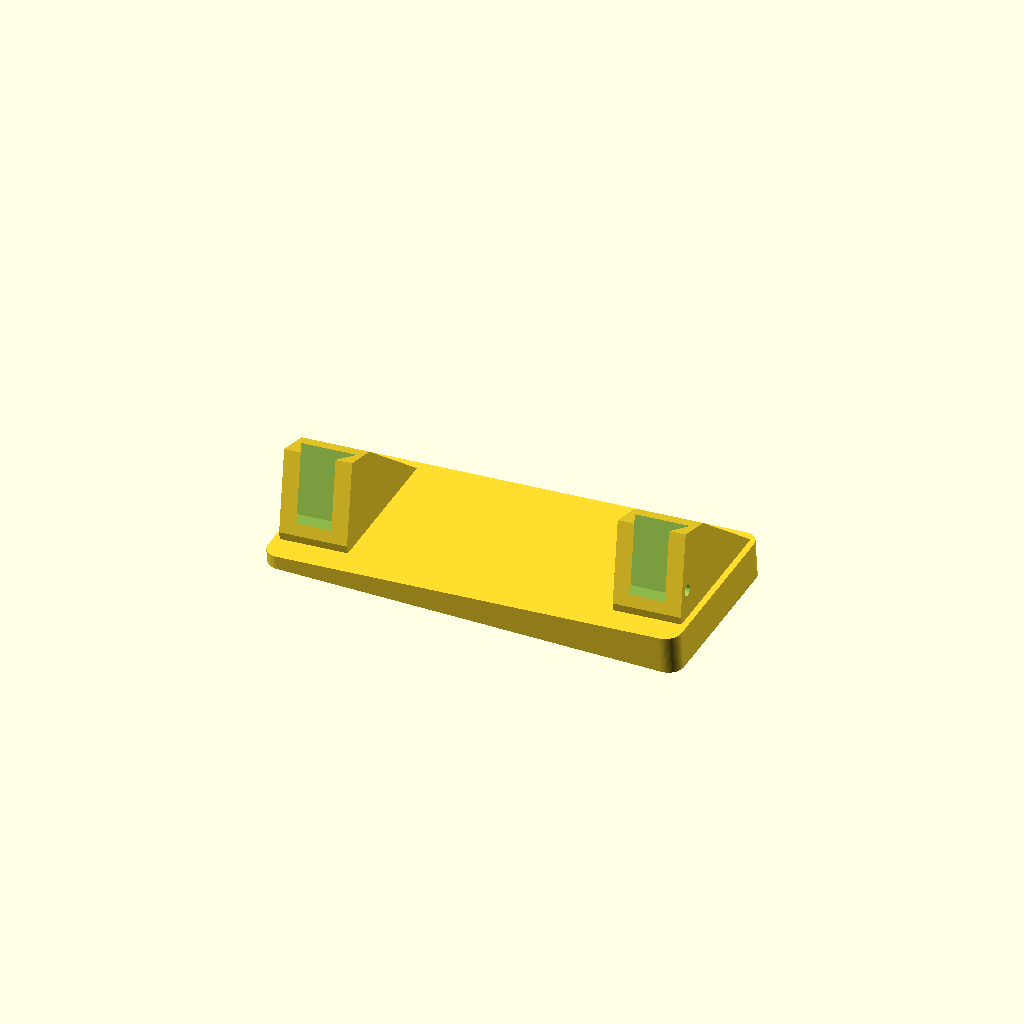
Cell 1 — every parameter at its default value.
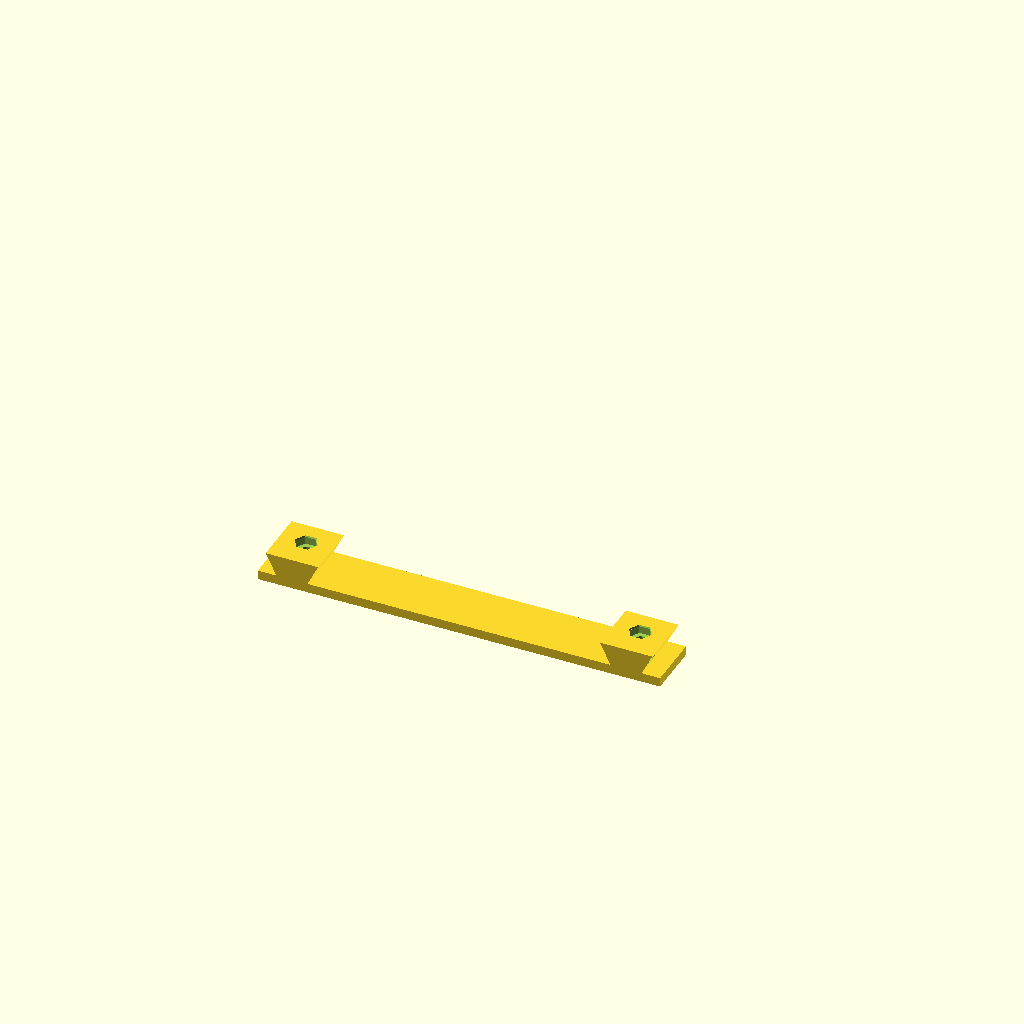
Cell 2: part = "slider" (everything else at default).
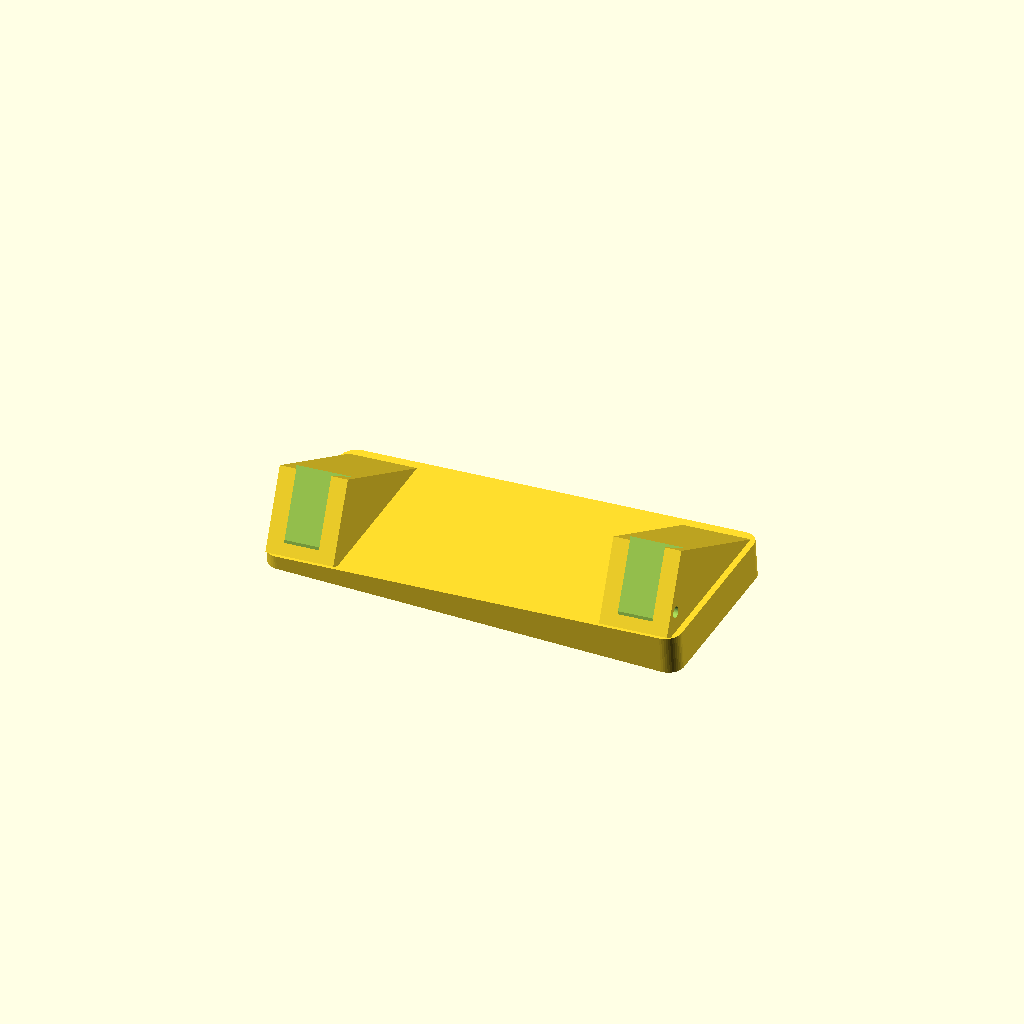
Cell 3: the same model with lean_back = 30.
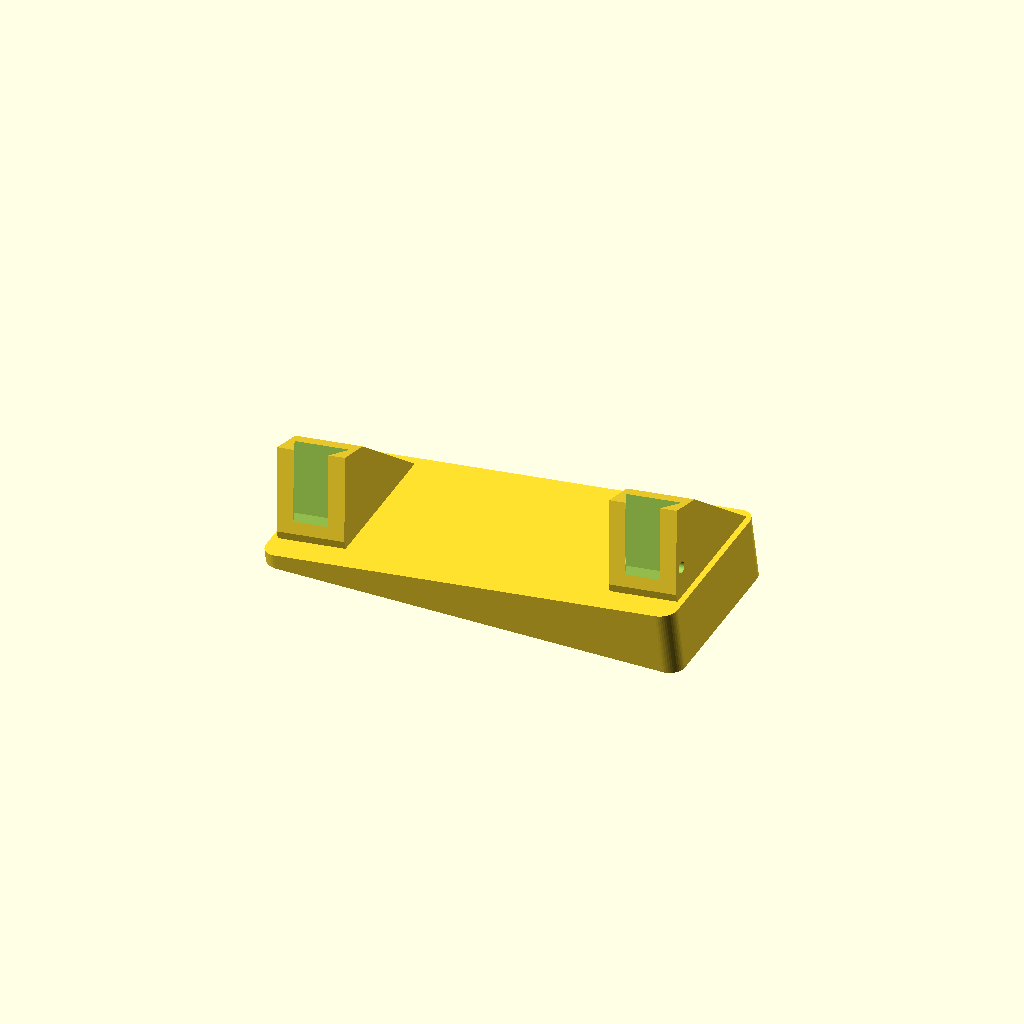
Cell 4 — dash_drop_right set to 16, the other parameters unchanged.
All cells are drawn from one camera (rotation 55°, 0°, 25°, orthographic, colour scheme Cornfield), so only the parameter changes between them.
The OpenSCAD source (mount/ph1_mount.scad):
// PH-1 HUD mount: dock, slider, tray and front frame.
// USB-C faces +X. Dimensions are in millimeters.
part = "quick_dock"; // [quick_dock, slider, tray, frame, quick_assembly]
lean_back = 15;
dash_drop_right = 8;

phone_length = 141.5;
phone_width = 71.1;
phone_thickness = 7.8;
bay_length = phone_length + 0.9;
bay_width = phone_width + 1.0;
face_clearance = 0.6;
end_overlap = 2.5;
usb_width = 24;
base_thickness = 4.6;
frame_thickness = 3.2;
frame_z = base_thickness + phone_thickness + face_clearance;

outer_length = 163;
outer_width = 83;
frame_bolt_x = 76.5;
frame_bolt_y = 36.5;
foot_bolt_x = 54;
foot_bolt_y = -25;
m3_clearance = 3.4;
nut_width = 6.0; // Across flats, including print clearance.
nut_entry_width = 6.4;
nut_entry_depth = 0.45;
nut_depth = 2.8;
eps = 0.02;
$fn = 48;

module outline() {
    offset(r = 4) square([outer_length - 8, outer_width - 8], center = true);
}

module usb_notch() {
    translate([phone_length / 2 - 5, -usb_width / 2])
        square([outer_length / 2 - phone_length / 2 + 6, usb_width]);
}

module frame_bolts() {
    for (x = [-frame_bolt_x, frame_bolt_x], y = [-frame_bolt_y, frame_bolt_y])
        translate([x, y, 0]) children();
}

module foot_bolts() {
    for (x = [-foot_bolt_x, foot_bolt_x])
        translate([x, foot_bolt_y, 0]) children();
}

// The pocket opens at Z=0 and cuts inward along +Z.
module nut_pocket() {
    translate([0, 0, -eps]) {
        cylinder(h = nut_depth + eps, r = nut_width / sqrt(3), $fn = 6);
        cylinder(h = nut_entry_depth + eps, r1 = nut_entry_width / sqrt(3),
            r2 = nut_width / sqrt(3), $fn = 6);
    }
}

module tray() {
    difference() {
        union() {
            linear_extrude(base_thickness)
                difference() {
                    outline();
                    offset(r = 4) square([100, 31], center = true);
                }

            // End stops and short corner guides leave the side buttons open.
            translate([0, 0, base_thickness - eps])
                linear_extrude(frame_z - base_thickness + eps)
                    difference() {
                        intersection() {
                            outline();
                            for_end_guides();
                        }
                        square([bay_length, bay_width], center = true);
                    }
        }

        translate([0, 0, -eps]) linear_extrude(frame_z + 2 * eps) usb_notch();

        frame_bolts() {
            translate([0, 0, -eps]) cylinder(h = frame_z + 2 * eps, d = m3_clearance);
            nut_pocket();
        }

        foot_bolts() {
            translate([0, 0, -eps]) cylinder(h = base_thickness + 2 * eps, d = m3_clearance);
            // Heads sit below the phone's rear surface.
            translate([0, 0, base_thickness - 2.7]) cylinder(h = 2.7 + eps, d = 6.2);
        }
    }
}

module for_end_guides() {
    for (side = [-1, 1])
        translate([side * 73, 0]) square([24, outer_width + 2], center = true);
}

module frame() {
    linear_extrude(frame_thickness)
        difference() {
            outline();
            // The aperture clears the long edges and captures the short bezels.
            square([phone_length - 2 * end_overlap, bay_width + 2.6], center = true);
            usb_notch();
            frame_bolts() circle(d = m3_clearance);
        }
}

slider_low = -35;
slider_high = -17;
slider_plate = 3;
slider_depth = 10;
slide_clearance = 0.45;
pin_y = -31.5;
pin_z = 6.5;
pin_bore = 3.6;

// Positive Z points away from the tray in the slider's print orientation.
module dovetail(x, start, end, clearance = 0) {
    translate([x, end, 0]) rotate([90, 0, 0])
        linear_extrude(end - start)
            polygon([
                [-5 - clearance, slider_plate - clearance],
                [5 + clearance, slider_plate - clearance],
                [8.5 + clearance, slider_depth + clearance],
                [-8.5 - clearance, slider_depth + clearance]
            ]);
}

module pin_hole() {
    translate([foot_bolt_x - 13, pin_y, pin_z])
        rotate([0, 90, 0]) cylinder(h = 26, d = pin_bore);
}

module slider() {
    difference() {
        union() {
            translate([-65, slider_low, 0])
                cube([130, slider_high - slider_low, slider_plate]);
            for (x = [-foot_bolt_x, foot_bolt_x])
                translate([0, 0, -eps]) dovetail(x, slider_low, slider_high);
        }
        foot_bolts() {
            translate([0, 0, -eps]) cylinder(h = slider_depth + 2 * eps, d = m3_clearance);
            translate([0, 0, slider_depth]) mirror([0, 0, 1]) nut_pocket();
        }
        pin_hole();
    }
}

foot_width = 134;
sole_angle = atan(dash_drop_right / foot_width);

module cradle_pose() {
    angle = 90 - lean_back;
    translate([0, -12, 4.8 + sin(angle) * outer_width / 2])
        rotate([angle, 0, 0]) children();
}

module sole() {
    intersection() {
        translate([0, 2, -dash_drop_right - eps])
            linear_extrude(4 + dash_drop_right + eps)
                offset(r = 5) square([foot_width - 10, 50], center = true);

        // Keep the top level with the cradle while matching the dash below.
        translate([0, 0, -dash_drop_right / 2])
            rotate([0, sole_angle, 0])
                translate([-foot_width, -80, 0])
                    cube([2 * foot_width, 160, 50]);
    }
}

module quick_dock() {
    rib_front = max(-19, -12 - sin(lean_back) * outer_width / 2 + 3);
    difference() {
        union() {
            sole();
            for (x = [-foot_bolt_x, foot_bolt_x])
                hull() {
                    translate([x - 11, rib_front, 3.8]) cube([22, 29 - rib_front, 0.2]);
                    cradle_pose()
                        translate([x - 11, -39, -15]) cube([22, 26, 12]);
                }
        }
        cradle_pose() mirror([0, 0, 1]) {
            for (x = [-foot_bolt_x, foot_bolt_x])
                dovetail(x, slider_low - 0.15, 40, slide_clearance);
            pin_hole();
        }
    }
}

module printable_quick_dock() {
    rotate([0, -sole_angle, 0])
        translate([0, 0, dash_drop_right / 2]) quick_dock();
}

if (part == "quick_dock") printable_quick_dock();
if (part == "slider") slider();
if (part == "tray") tray();
if (part == "frame") frame();
if (part == "quick_assembly") {
    color("#4b5563") quick_dock();
    cradle_pose() {
        color("#21988c") mirror([0, 0, 1]) slider();
        color("#374151") tray();
        color("#101820")
            translate([-phone_length / 2, -phone_width / 2, base_thickness])
                cube([phone_length, phone_width, phone_thickness]);
        color("#8298a8") translate([0, 0, frame_z]) frame();
    }
}
Parameter table extracted from the source (name, type, default, range or options):
part: string, default "quick_dock", options "quick_dock", "slider", "tray", "frame", "quick_assembly"
lean_back: number, default 15
dash_drop_right: number, default 8
phone_length: number, default 141.5
phone_width: number, default 71.1
phone_thickness: number, default 7.8
face_clearance: number, default 0.6
end_overlap: number, default 2.5
usb_width: number, default 24
base_thickness: number, default 4.6
frame_thickness: number, default 3.2
outer_length: number, default 163
outer_width: number, default 83
frame_bolt_x: number, default 76.5
frame_bolt_y: number, default 36.5
foot_bolt_x: number, default 54
foot_bolt_y: number, default -25
m3_clearance: number, default 3.4
nut_width: number, default 6
nut_entry_width: number, default 6.4
nut_entry_depth: number, default 0.45
nut_depth: number, default 2.8
eps: number, default 0.02
